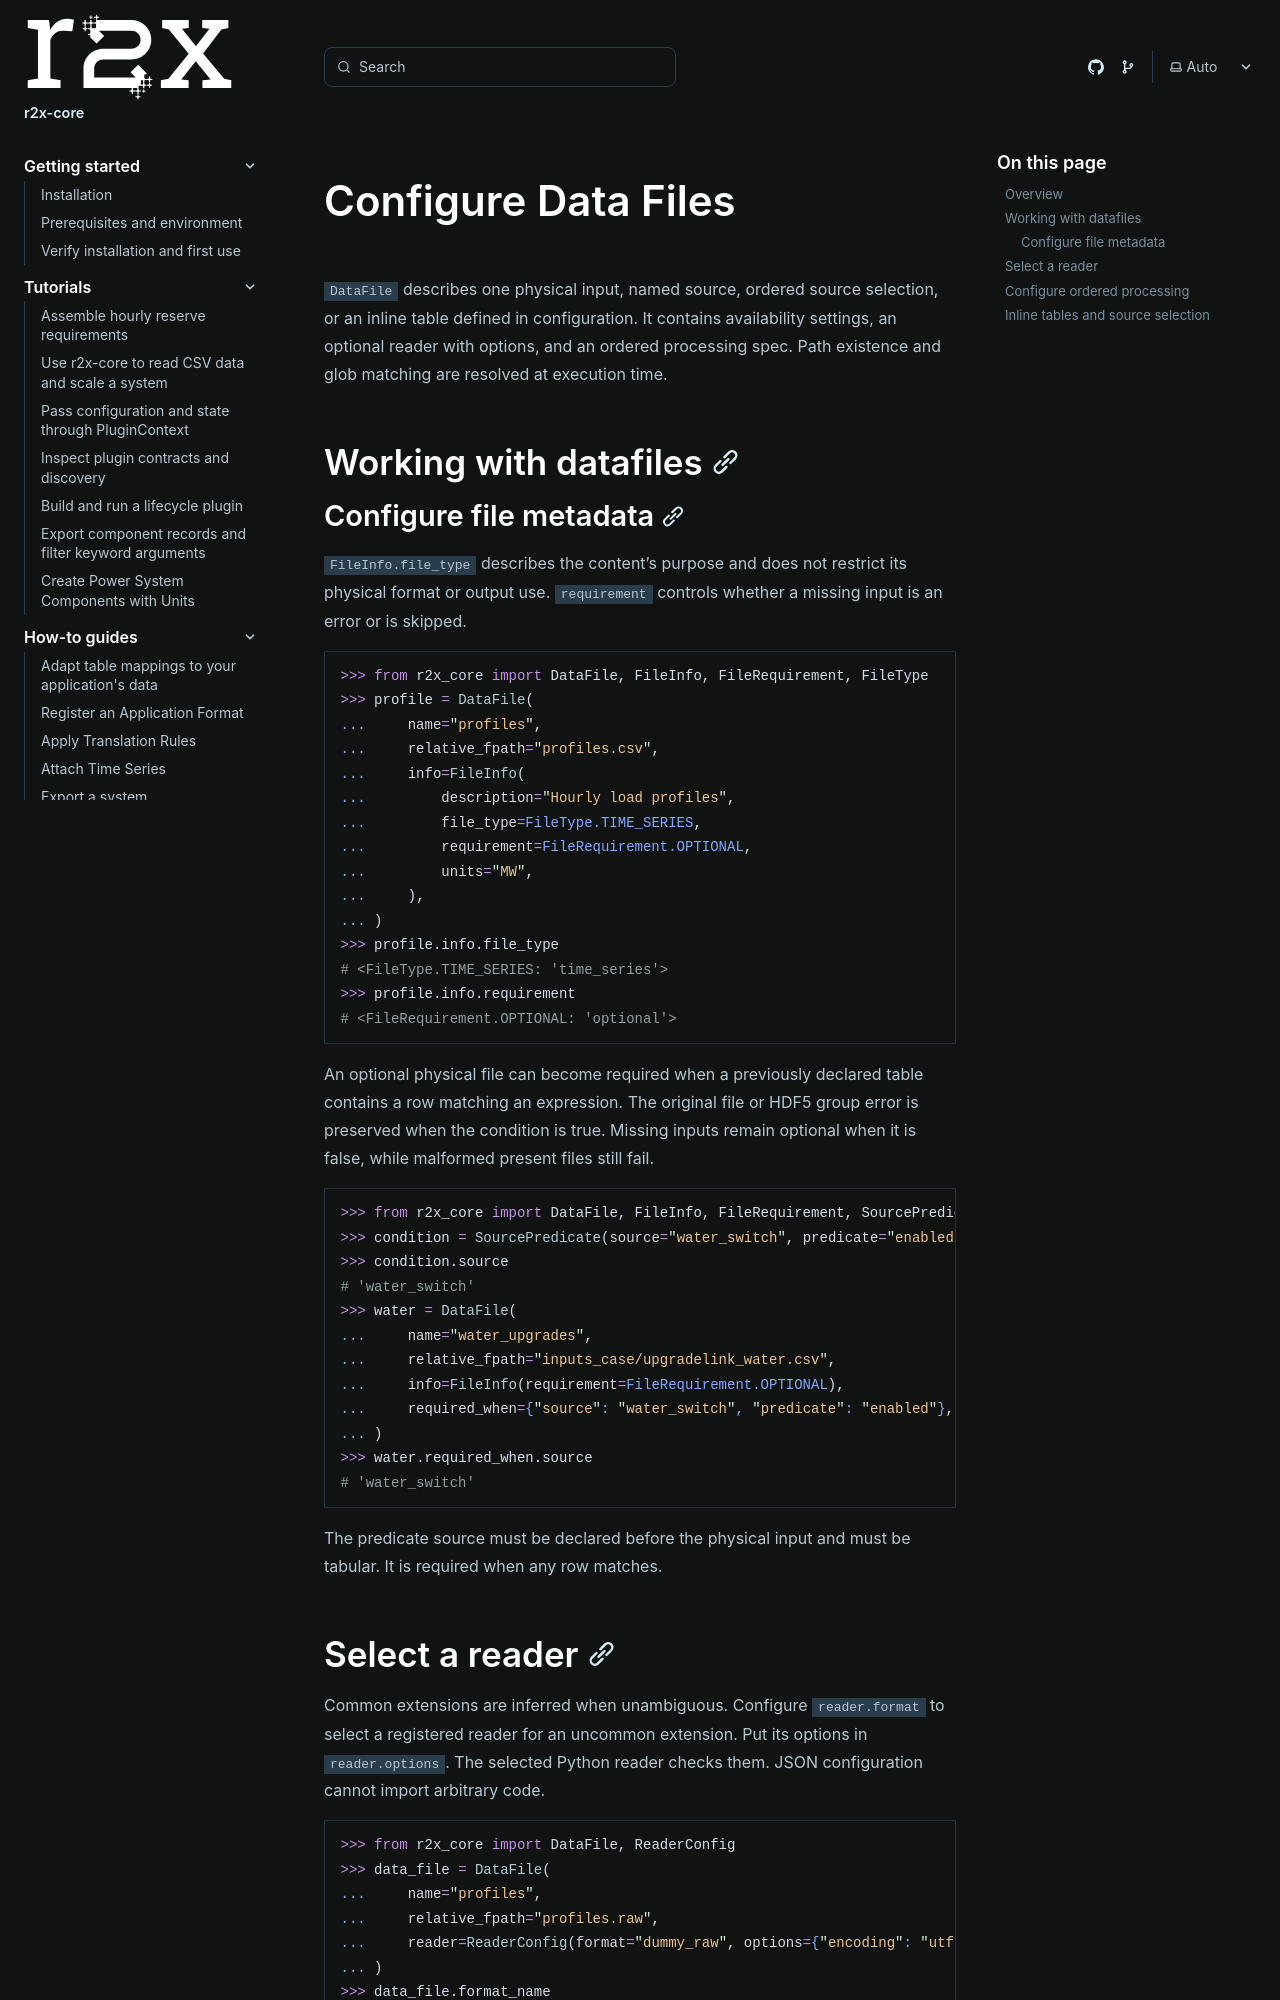

repository: NatLabRockies/r2x-core · page: how-tos/configure-data-files/index.html · generator: sphinx

---
title: "Configure Data Files"
---

`DataFile` describes one physical input, named source, ordered source selection,
or an inline table defined in configuration. It contains availability settings,
an optional reader with options, and an ordered processing spec. Path
existence and glob matching are resolved at execution time.

## Working with datafiles

### Configure file metadata

`FileInfo.file_type` describes the content's purpose and does not restrict its
physical format or output use. `requirement` controls whether a missing input is
an error or is skipped.

```python doctest
>>> from r2x_core import DataFile, FileInfo, FileRequirement, FileType
>>> profile = DataFile(
...     name="profiles",
...     relative_fpath="profiles.csv",
...     info=FileInfo(
...         description="Hourly load profiles",
...         file_type=FileType.TIME_SERIES,
...         requirement=FileRequirement.OPTIONAL,
...         units="MW",
...     ),
... )
>>> profile.info.file_type
# <FileType.TIME_SERIES: 'time_series'>
>>> profile.info.requirement
# <FileRequirement.OPTIONAL: 'optional'>
```

An optional physical file can become required when a previously declared table
contains a row matching an expression. The original file or HDF5 group error
is preserved when the condition is true. Missing inputs remain optional when it
is false, while malformed present files still fail.

```python doctest
>>> from r2x_core import DataFile, FileInfo, FileRequirement, SourcePredicate
>>> condition = SourcePredicate(source="water_switch", predicate="enabled")
>>> condition.source
# 'water_switch'
>>> water = DataFile(
...     name="water_upgrades",
...     relative_fpath="inputs_case/upgradelink_water.csv",
...     info=FileInfo(requirement=FileRequirement.OPTIONAL),
...     required_when={"source": "water_switch", "predicate": "enabled"},
... )
>>> water.required_when.source
# 'water_switch'
```

The predicate source must be declared before the physical input and must be
tabular. It is required when any row matches.

## Select a reader

Common extensions are inferred when unambiguous. Configure `reader.format` to
select a registered reader for an uncommon extension. Put its options in
`reader.options`. The selected Python reader checks them.
JSON configuration cannot import arbitrary code.

```python doctest
>>> from r2x_core import DataFile, ReaderConfig
>>> data_file = DataFile(
...     name="profiles",
...     relative_fpath="profiles.raw",
...     reader=ReaderConfig(format="dummy_raw", options={"encoding": "utf-8"}),
... )
>>> data_file.format_name
# 'dummy_raw'
>>> data_file.reader.options
# {'encoding': 'utf-8'}
```
